Dataset: clasif-malaria (GitHub, ajbanegas/CNN-CAD). Classes: decoys, inhibitors.

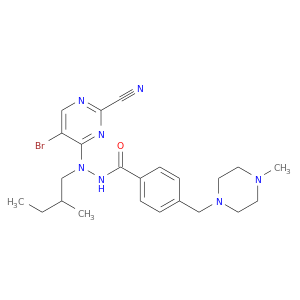
Label: inhibitors

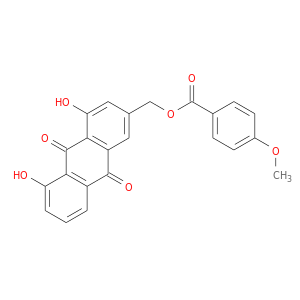
Label: decoys

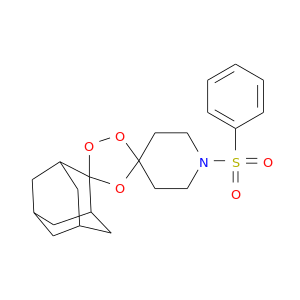
Label: inhibitors

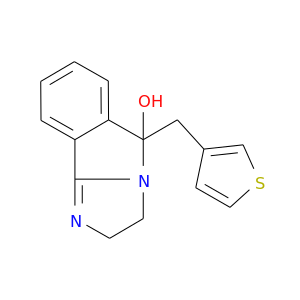
Label: decoys

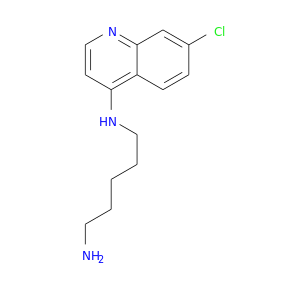
Label: inhibitors

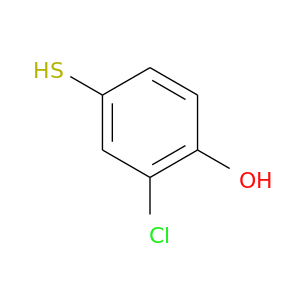
Label: decoys
